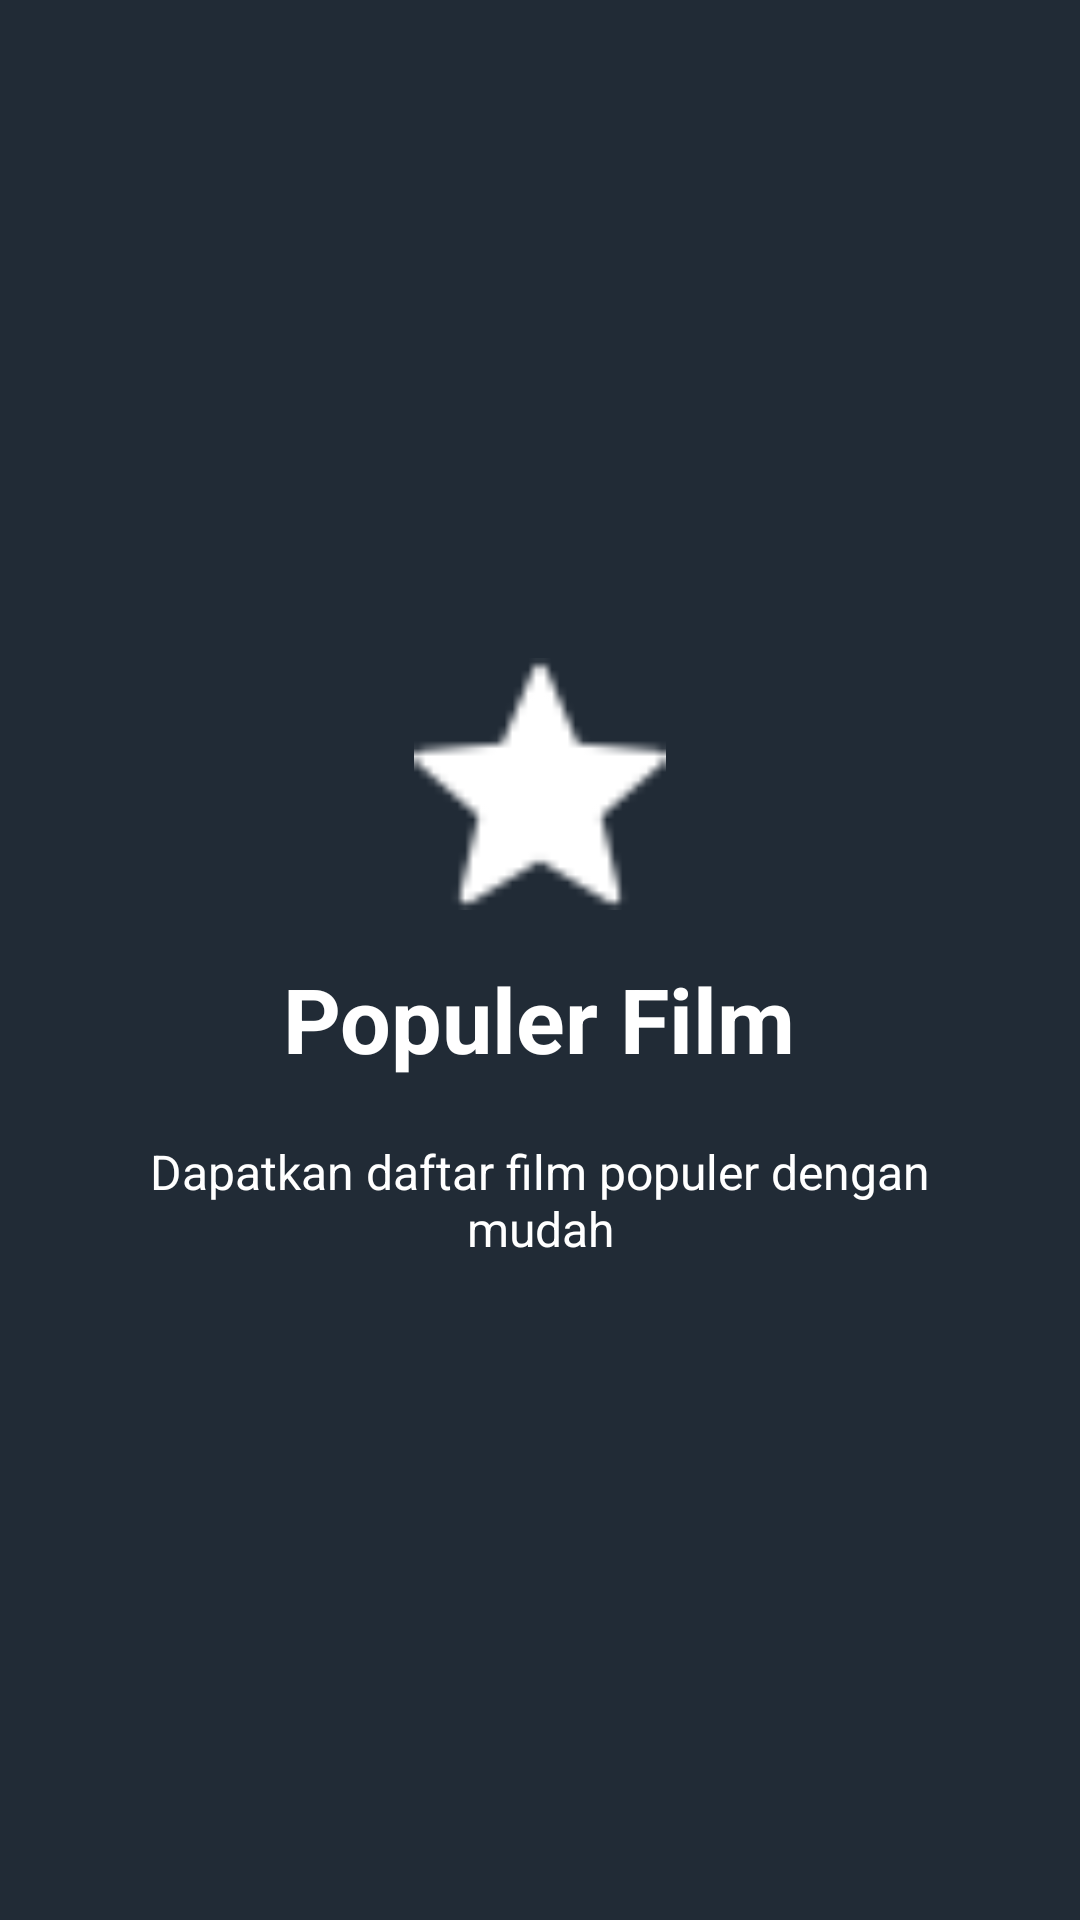

Write the Android layout XML for this screen, with the resource values it uses.
<!-- AndroidManifest.xml: application theme MyMaterialTheme -->
<!-- res/layout/welcome_slide1.xml -->
<?xml version="1.0" encoding="utf-8"?>
<RelativeLayout xmlns:android="http://schemas.android.com/apk/res/android"
    android:layout_width="match_parent"
    android:layout_height="match_parent"
    android:background="@color/bg_screen1">

    <LinearLayout
        android:layout_width="wrap_content"
        android:layout_height="wrap_content"
        android:layout_centerInParent="true"
        android:gravity="center_horizontal"
        android:orientation="vertical">

        <ImageView
            android:layout_width="100dp"
            android:layout_height="100dp"
            android:paddingBottom="@dimen/tab_padding_bottom"
            android:tint="@color/colorAccent"
            android:src="@drawable/ic_popular" />

        <TextView
            android:layout_width="wrap_content"
            android:layout_height="wrap_content"
            android:text="@string/slide_1_title"
            android:textColor="@android:color/white"
            android:textSize="@dimen/slide_title"
            android:textStyle="bold" />

        <TextView
            android:layout_width="wrap_content"
            android:layout_height="wrap_content"
            android:layout_marginTop="20dp"
            android:paddingLeft="@dimen/desc_padding"
            android:paddingRight="@dimen/desc_padding"
            android:text="@string/slide_1_desc"
            android:textAlignment="center"
            android:textColor="@android:color/white"
            android:textSize="@dimen/slide_desc" />

    </LinearLayout>
</RelativeLayout>
<!-- resources referenced by this layout -->
<resources>
  <color name="bg_screen1">#212b36</color>
  <color name="colorAccent">#ffffff</color>
  <dimen name="desc_padding">40dp</dimen>
  <dimen name="slide_desc">16dp</dimen>
  <dimen name="slide_title">30dp</dimen>
  <dimen name="tab_padding_bottom">16dp</dimen>
  <!-- drawable ic_popular: png bitmap (drawable, 632 bytes) -->
  <string name="slide_1_desc">Dapatkan daftar film populer dengan mudah</string>
  <string name="slide_1_title">Populer Film</string>
  <style name="MyMaterialTheme" parent="MyMaterialTheme.Base">
  
      </style>
  <style name="MyMaterialTheme.Base" parent="Theme.AppCompat.Light.DarkActionBar">
          
          <item name="colorPrimary">@color/colorPrimary</item>
          <item name="colorPrimaryDark">@color/colorPrimaryDark</item>
          <item name="colorAccent">@color/colorAccent</item>
          <item name="windowNoTitle">true</item>
          <item name="windowActionBar">false</item>
      </style>
  <color name="colorPrimary">#232E3A</color>
  <color name="colorPrimaryDark">#212B36</color>
</resources>
